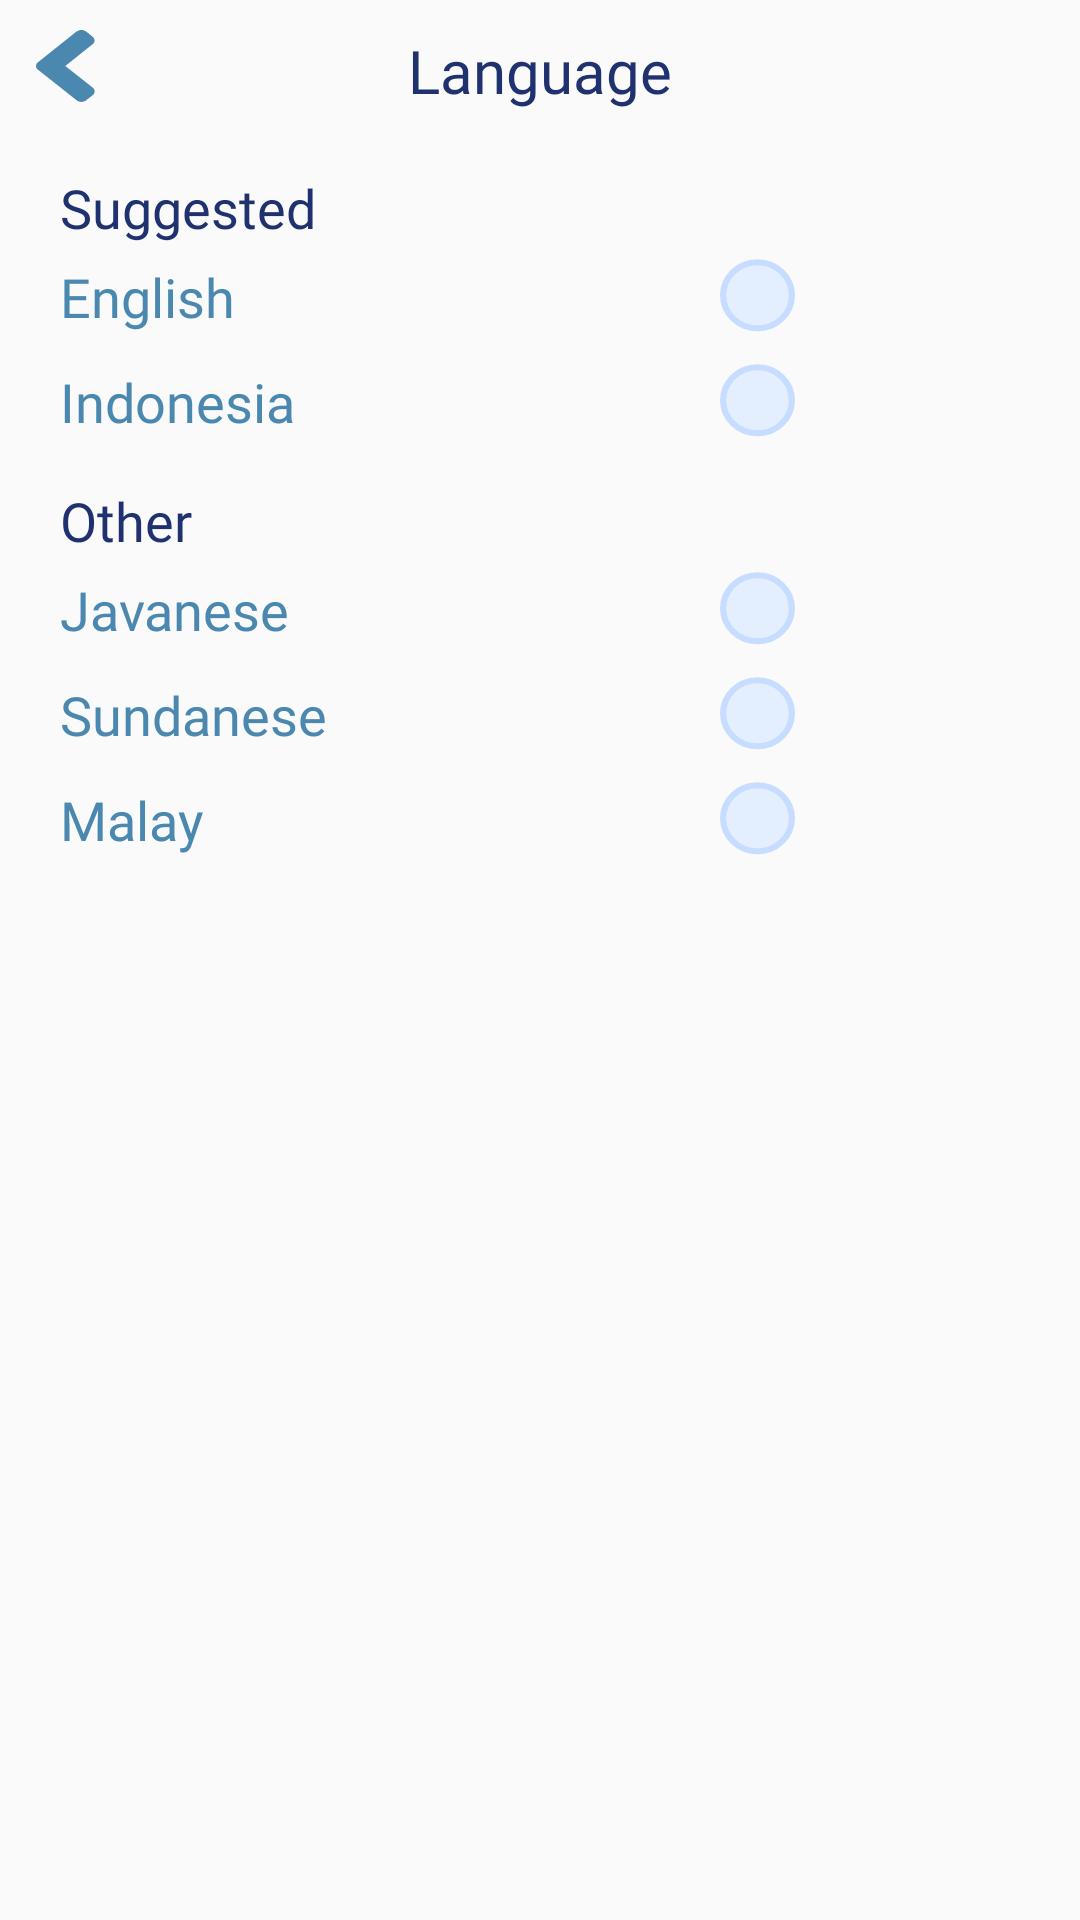

This screen was rendered from an Android layout file. Write that file and the resources it references.
<!-- AndroidManifest.xml: application theme Theme.Venector -->
<!-- res/layout/language_layout.xml -->
<?xml version="1.0" encoding="utf-8"?>
<androidx.constraintlayout.widget.ConstraintLayout
    xmlns:android="http://schemas.android.com/apk/res/android"
    xmlns:app="http://schemas.android.com/apk/res-auto"
    xmlns:tools="http://schemas.android.com/tools"
    android:id="@+id/text"
    android:layout_width="match_parent"
    android:layout_height="match_parent"
    android:orientation="vertical"
    android:textAlignment="textEnd"
    tools:context=".EditProfileInformationActivity">

    <ImageView
        android:id="@+id/back_button"
        android:layout_width="24dp"
        android:layout_height="24dp"
        android:layout_marginStart="@dimen/padding_small"
        android:layout_marginTop="@dimen/padding_small"
        android:layout_alignParentStart="true"
        android:importantForAccessibility="no"
        android:src="@drawable/ic_back_arrow_blue"
        app:layout_constraintStart_toStartOf="parent"
        app:layout_constraintTop_toTopOf="parent"
        />

    <TextView
        android:id="@+id/languageTitle"
        android:layout_width="wrap_content"
        android:layout_height="wrap_content"
        android:layout_marginTop="@dimen/padding_small"
        android:text="@string/language"
        android:textColor="@color/dark_blue"
        android:textSize="20sp"
        android:fontFamily="@font/poppins_semibold"
        app:layout_constraintStart_toStartOf="parent"
        app:layout_constraintEnd_toEndOf="parent"
        app:layout_constraintTop_toTopOf="parent"
        />

    <LinearLayout
        android:id="@+id/suggestedLog"
        android:layout_width="match_parent"
        android:layout_height="wrap_content"
        android:layout_marginTop="@dimen/padding_small"
        android:layout_marginHorizontal="@dimen/padding_normal"
        android:layout_centerHorizontal="true"
        android:orientation="vertical"
        app:layout_constraintTop_toBottomOf="@id/languageTitle"
        app:layout_constraintStart_toStartOf="parent"
        app:layout_constraintEnd_toEndOf="parent"
        >
        <TextView
            android:id="@+id/suggestedTitle"
            android:layout_width="wrap_content"
            android:layout_height="wrap_content"
            android:layout_marginTop="@dimen/padding_small"
            android:text="@string/suggested"
            android:textSize="18sp"
            android:textColor="@color/dark_blue"
            android:fontFamily="@font/poppins_regular"
            app:layout_constraintStart_toStartOf="parent"
            app:layout_constraintTop_toBottomOf="@+id/languageTitle"
            />

        <LinearLayout
            android:id="@+id/bahasaInggrisLog"
            android:layout_width="match_parent"
            android:layout_height="wrap_content"
            android:layout_marginVertical="@dimen/padding_verysmall"
            android:orientation="horizontal"
            android:gravity="center_vertical"
            app:layout_constraintTop_toBottomOf="@id/titleCreateAccount"
            app:layout_constraintStart_toStartOf="parent"
            app:layout_constraintEnd_toEndOf="parent"
            >
            <TextView
                android:id="@+id/bahasaInggris"
                android:layout_width="220dp"
                android:layout_height="wrap_content"
                android:text="@string/english"
                android:textSize="18sp"
                android:textColor="@color/light_blue"
                android:fontFamily="@font/poppins_regular"
                />

            <RadioButton
                android:id="@+id/rbEnglishUS"
                android:layout_width="25dp"
                android:layout_height="25dp"
                android:background="@drawable/before_click"
                android:button="@null"
                android:padding="8dp" />
        </LinearLayout>

        <LinearLayout
            android:id="@+id/bahasaIndonesiaLog"
            android:layout_width="match_parent"
            android:layout_height="wrap_content"
            android:layout_marginVertical="@dimen/padding_verysmall"
            android:orientation="horizontal"
            android:gravity="center_vertical"
            app:layout_constraintTop_toBottomOf="@id/titleCreateAccount"
            app:layout_constraintStart_toStartOf="parent"
            app:layout_constraintEnd_toEndOf="parent"
            >
            <TextView
                android:id="@+id/bahasaIndonesia"
                android:layout_width="220dp"
                android:layout_height="wrap_content"
                android:text="@string/indonesia"
                android:textSize="18sp"
                android:textColor="@color/light_blue"
                android:fontFamily="@font/poppins_regular"
                />

            <RadioButton
                android:id="@+id/rbIndonesia"
                android:layout_width="25dp"
                android:layout_height="25dp"
                android:background="@drawable/before_click"
                android:button="@null"
                android:padding="8dp" />
        </LinearLayout>
    </LinearLayout>

    <LinearLayout
        android:id="@+id/otherLog"
        android:layout_width="match_parent"
        android:layout_height="325dp"
        android:layout_marginHorizontal="@dimen/padding_normal"
        android:layout_centerHorizontal="true"
        android:orientation="vertical"
        app:layout_constraintTop_toBottomOf="@id/suggestedLog"
        app:layout_constraintStart_toStartOf="parent"
        app:layout_constraintEnd_toEndOf="parent"
        >
        <TextView
            android:id="@+id/otherTitle"
            android:layout_width="wrap_content"
            android:layout_height="wrap_content"
            android:layout_marginTop="@dimen/padding_small"
            android:text="@string/other"
            android:textSize="18sp"
            android:textColor="@color/dark_blue"
            android:fontFamily="@font/poppins_regular"
            app:layout_constraintStart_toStartOf="parent"
            app:layout_constraintTop_toBottomOf="@+id/suggestedLog"
            />

        <LinearLayout
            android:id="@+id/bahasaJawaLog"
            android:layout_width="match_parent"
            android:layout_height="wrap_content"
            android:layout_marginVertical="@dimen/padding_verysmall"
            android:orientation="horizontal"
            android:gravity="center_vertical"
            app:layout_constraintTop_toBottomOf="@id/titleCreateAccount"
            app:layout_constraintStart_toStartOf="parent"
            app:layout_constraintEnd_toEndOf="parent"
            >
            <TextView
                android:id="@+id/bahasaJawa"
                android:layout_width="220dp"
                android:layout_height="wrap_content"
                android:text="@string/javanese"
                android:textSize="18sp"
                android:textColor="@color/light_blue"
                android:fontFamily="@font/poppins_regular"
                />

            <RadioButton
                android:id="@+id/rbJavanese"
                android:layout_width="25dp"
                android:layout_height="25dp"
                android:background="@drawable/before_click"
                android:button="@null"
                android:padding="8dp" />
        </LinearLayout>

        <LinearLayout
            android:id="@+id/bahasaSundaLog"
            android:layout_width="match_parent"
            android:layout_height="wrap_content"
            android:layout_marginVertical="@dimen/padding_verysmall"
            android:orientation="horizontal"
            android:gravity="center_vertical"
            app:layout_constraintTop_toBottomOf="@id/titleCreateAccount"
            app:layout_constraintStart_toStartOf="parent"
            app:layout_constraintEnd_toEndOf="parent"
            >
            <TextView
                android:id="@+id/bahasaSunda"
                android:layout_width="220dp"
                android:layout_height="wrap_content"
                android:text="@string/sundanese"
                android:textSize="18sp"
                android:textColor="@color/light_blue"
                android:fontFamily="@font/poppins_regular"
                />

            <RadioButton
                android:id="@+id/rbSundanese"
                android:layout_width="25dp"
                android:layout_height="25dp"
                android:background="@drawable/before_click"
                android:button="@null"
                android:padding="8dp" />
        </LinearLayout>

        <LinearLayout
            android:id="@+id/bahasaMelayuLog"
            android:layout_width="match_parent"
            android:layout_height="wrap_content"
            android:layout_marginVertical="@dimen/padding_verysmall"
            android:orientation="horizontal"
            android:gravity="center_vertical"
            app:layout_constraintTop_toBottomOf="@id/titleCreateAccount"
            app:layout_constraintStart_toStartOf="parent"
            app:layout_constraintEnd_toEndOf="parent"
            >
            <TextView
                android:id="@+id/bahasaMelayu"
                android:layout_width="220dp"
                android:layout_height="wrap_content"
                android:text="@string/malay"
                android:textSize="18sp"
                android:textColor="@color/light_blue"
                android:fontFamily="@font/poppins_regular"
                />

            <RadioButton
                android:id="@+id/rbMalay"
                android:layout_width="25dp"
                android:layout_height="25dp"
                android:background="@drawable/before_click"
                android:button="@null"
                android:padding="8dp" />
        </LinearLayout>
    </LinearLayout>
</androidx.constraintlayout.widget.ConstraintLayout>
<!-- resources referenced by this layout -->
<resources>
  <color name="dark_blue">#1F316F</color>
  <color name="light_blue">#4B88B0</color>
  <dimen name="padding_normal">20dp</dimen>
  <dimen name="padding_small">10dp</dimen>
  <dimen name="padding_verysmall">5dp</dimen>
  <!-- drawable before_click (drawable) -->
  <vector xmlns:android="http://schemas.android.com/apk/res/android"
      android:width="24dp"
      android:height="25dp"
      android:viewportWidth="24"
      android:viewportHeight="25">
    <path
        android:pathData="M12,12.098m-11,0a11,11 0,1 1,22 0a11,11 0,1 1,-22 0"
        android:strokeWidth="2"
        android:fillColor="#E3EEFF"
        android:strokeColor="#C7DDFF"/>
  </vector>
  <!-- drawable ic_back_arrow_blue (drawable) -->
  <vector xmlns:android="http://schemas.android.com/apk/res/android"
      android:height="24dp"
      android:viewportHeight="27"
      android:viewportWidth="18"
      android:width="20dp">
  
      <path android:fillColor="@color/light_blue" android:pathData="M0.599,12.047L12.167,0.594C12.967,-0.198 14.26,-0.198 15.051,0.594L16.974,2.497C17.773,3.288 17.773,4.568 16.974,5.352L8.782,13.478L16.982,21.596C17.782,22.388 17.782,23.668 16.982,24.451L15.06,26.362C14.26,27.154 12.967,27.154 12.176,26.362L0.607,14.91C-0.201,14.118 -0.201,12.838 0.599,12.047Z"/>
      
  </vector>
  <string name="english">English</string>
  <string name="indonesia">Indonesia</string>
  <string name="javanese">Javanese</string>
  <string name="language">Language</string>
  <string name="malay">Malay</string>
  <string name="other">Other</string>
  <string name="suggested">Suggested</string>
  <string name="sundanese">Sundanese</string>
  <style name="Theme.Venector" parent="android:Theme.Material.Light.NoActionBar" />
</resources>
